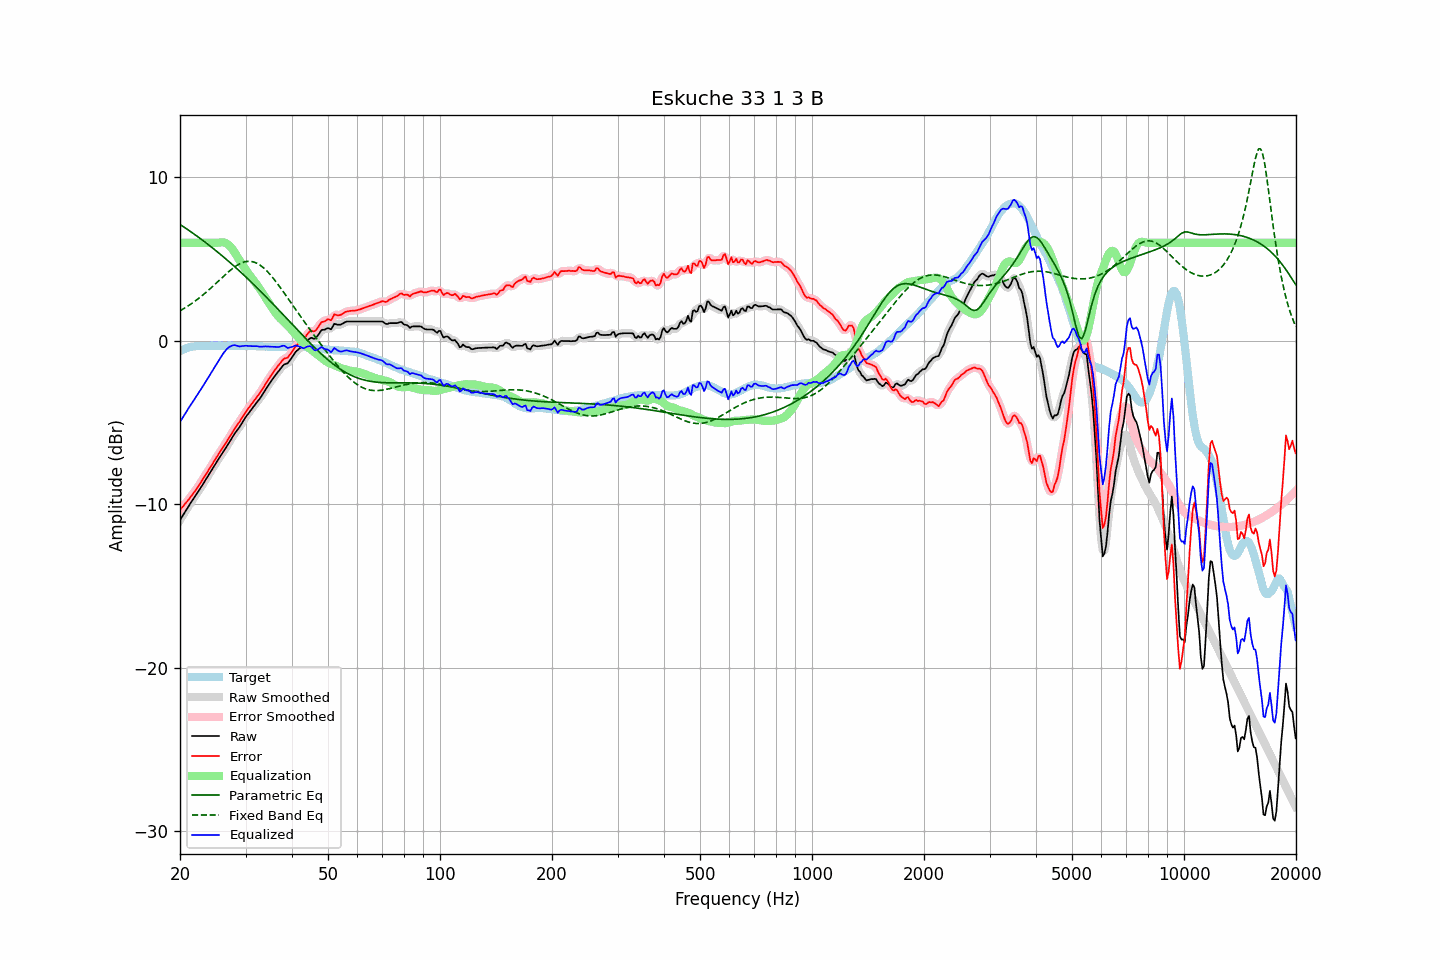

The data file committed next to this chart (first rows):
frequency, raw, error, smoothed, error_smoothed, equalization, parametric_eq, fixed_band_eq, equalized_raw, equalized_smoothed, target
20.00, -10.96, -10.34, -10.96, -10.34, 6.00, 7.13, 1.84, -4.96, -4.96, -0.63
20.20, -10.80, -10.23, -10.80, -10.23, 6.00, 7.06, 1.90, -4.80, -4.80, -0.58
20.40, -10.64, -10.11, -10.64, -10.11, 6.00, 7.00, 1.95, -4.64, -4.64, -0.53
20.61, -10.48, -9.99, -10.48, -9.99, 6.00, 6.93, 2.01, -4.48, -4.48, -0.50
20.81, -10.32, -9.87, -10.32, -9.87, 6.00, 6.86, 2.07, -4.32, -4.32, -0.45
21.02, -10.16, -9.76, -10.16, -9.75, 6.00, 6.80, 2.14, -4.16, -4.16, -0.41
21.23, -10.01, -9.62, -10.01, -9.63, 6.00, 6.73, 2.20, -4.01, -4.01, -0.39
21.44, -9.86, -9.49, -9.86, -9.50, 6.00, 6.66, 2.27, -3.86, -3.86, -0.37
21.66, -9.71, -9.37, -9.72, -9.37, 6.00, 6.59, 2.34, -3.71, -3.72, -0.35
21.87, -9.57, -9.23, -9.57, -9.23, 6.00, 6.52, 2.41, -3.57, -3.57, -0.34
22.09, -9.42, -9.10, -9.42, -9.10, 6.00, 6.45, 2.48, -3.42, -3.42, -0.32
22.31, -9.26, -8.95, -9.26, -8.95, 6.00, 6.38, 2.55, -3.26, -3.26, -0.31
22.54, -9.11, -8.81, -9.11, -8.81, 6.00, 6.31, 2.63, -3.11, -3.11, -0.31
22.76, -8.96, -8.65, -8.96, -8.65, 6.00, 6.23, 2.71, -2.96, -2.96, -0.31
22.99, -8.81, -8.49, -8.81, -8.49, 6.00, 6.16, 2.79, -2.81, -2.81, -0.32
23.22, -8.65, -8.33, -8.65, -8.33, 6.00, 6.09, 2.87, -2.65, -2.65, -0.32
23.45, -8.49, -8.17, -8.50, -8.18, 6.00, 6.01, 2.95, -2.49, -2.50, -0.32
23.69, -8.34, -8.03, -8.34, -8.02, 6.00, 5.94, 3.04, -2.34, -2.34, -0.31
23.92, -8.18, -7.87, -8.18, -7.88, 6.00, 5.86, 3.13, -2.18, -2.18, -0.31
24.16, -8.02, -7.72, -8.02, -7.72, 6.00, 5.78, 3.22, -2.02, -2.02, -0.30
24.40, -7.86, -7.57, -7.86, -7.56, 6.00, 5.71, 3.30, -1.86, -1.86, -0.29
24.65, -7.69, -7.39, -7.69, -7.39, 6.00, 5.63, 3.40, -1.69, -1.69, -0.30
24.89, -7.53, -7.23, -7.53, -7.23, 6.00, 5.55, 3.49, -1.53, -1.53, -0.30
25.14, -7.38, -7.08, -7.38, -7.08, 6.00, 5.47, 3.58, -1.38, -1.38, -0.30
25.39, -7.23, -6.94, -7.23, -6.93, 6.01, 5.39, 3.67, -1.22, -1.22, -0.29
25.65, -7.08, -6.79, -7.08, -6.78, 6.02, 5.31, 3.76, -1.06, -1.06, -0.29
25.91, -6.93, -6.63, -6.93, -6.63, 6.03, 5.22, 3.86, -0.90, -0.90, -0.30
26.16, -6.78, -6.47, -6.78, -6.48, 6.03, 5.14, 3.95, -0.75, -0.76, -0.30
26.43, -6.63, -6.33, -6.63, -6.32, 6.00, 5.06, 4.04, -0.63, -0.63, -0.31
26.69, -6.47, -6.17, -6.47, -6.17, 5.96, 4.97, 4.13, -0.51, -0.51, -0.31
26.96, -6.31, -6.02, -6.31, -6.02, 5.89, 4.89, 4.21, -0.42, -0.42, -0.30
27.23, -6.15, -5.86, -6.15, -5.85, 5.80, 4.80, 4.30, -0.35, -0.35, -0.30
27.50, -5.99, -5.69, -5.99, -5.69, 5.69, 4.72, 4.38, -0.30, -0.30, -0.30
27.77, -5.83, -5.52, -5.83, -5.52, 5.56, 4.63, 4.45, -0.27, -0.27, -0.31
28.05, -5.67, -5.36, -5.68, -5.37, 5.41, 4.54, 4.53, -0.26, -0.27, -0.31
28.33, -5.54, -5.22, -5.54, -5.22, 5.26, 4.45, 4.59, -0.29, -0.28, -0.32
28.62, -5.40, -5.08, -5.40, -5.08, 5.09, 4.37, 4.66, -0.31, -0.31, -0.32
28.90, -5.27, -4.96, -5.26, -4.95, 4.93, 4.28, 4.71, -0.34, -0.33, -0.31
29.19, -5.11, -4.79, -5.11, -4.80, 4.78, 4.19, 4.76, -0.33, -0.33, -0.32
29.48, -4.95, -4.65, -4.95, -4.64, 4.64, 4.09, 4.80, -0.31, -0.32, -0.30
29.78, -4.79, -4.48, -4.79, -4.48, 4.49, 4.00, 4.83, -0.30, -0.30, -0.31
30.08, -4.64, -4.34, -4.65, -4.34, 4.35, 3.91, 4.85, -0.30, -0.30, -0.31
30.38, -4.51, -4.20, -4.51, -4.20, 4.21, 3.82, 4.87, -0.31, -0.30, -0.32
30.68, -4.38, -4.06, -4.38, -4.06, 4.07, 3.72, 4.87, -0.31, -0.31, -0.32
30.99, -4.25, -3.93, -4.25, -3.93, 3.93, 3.63, 4.87, -0.32, -0.32, -0.32
31.30, -4.12, -3.80, -4.12, -3.80, 3.80, 3.53, 4.85, -0.32, -0.32, -0.32
31.61, -3.99, -3.67, -3.99, -3.67, 3.67, 3.44, 4.82, -0.32, -0.32, -0.32
31.93, -3.86, -3.54, -3.86, -3.54, 3.54, 3.34, 4.79, -0.32, -0.32, -0.32
32.24, -3.73, -3.40, -3.74, -3.41, 3.41, 3.24, 4.74, -0.32, -0.33, -0.33
32.57, -3.61, -3.29, -3.61, -3.28, 3.27, 3.15, 4.68, -0.34, -0.34, -0.33
32.89, -3.48, -3.15, -3.47, -3.14, 3.13, 3.05, 4.62, -0.35, -0.35, -0.33
33.22, -3.33, -2.99, -3.33, -2.99, 2.98, 2.95, 4.55, -0.35, -0.35, -0.34
33.55, -3.17, -2.83, -3.17, -2.83, 2.83, 2.85, 4.47, -0.34, -0.34, -0.34
33.89, -3.01, -2.66, -3.01, -2.67, 2.68, 2.75, 4.38, -0.34, -0.34, -0.35
34.23, -2.86, -2.52, -2.86, -2.51, 2.52, 2.65, 4.28, -0.34, -0.34, -0.34
34.57, -2.71, -2.36, -2.71, -2.36, 2.37, 2.55, 4.18, -0.35, -0.35, -0.36
34.92, -2.57, -2.22, -2.57, -2.21, 2.21, 2.45, 4.07, -0.36, -0.35, -0.36
35.27, -2.42, -2.06, -2.42, -2.06, 2.07, 2.34, 3.95, -0.36, -0.36, -0.36
35.62, -2.28, -1.92, -2.28, -1.92, 1.92, 2.24, 3.83, -0.36, -0.36, -0.36
35.97, -2.14, -1.78, -2.15, -1.79, 1.78, 2.14, 3.71, -0.36, -0.37, -0.36
... 635 more rows
